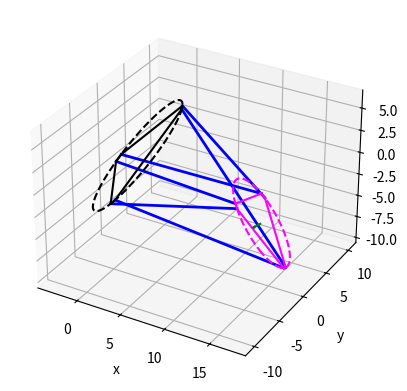

Write Python code to recreate this figure.
import numpy as np
import matplotlib.pyplot as plt
import time

class StewartPlatform:
    def __init__(self, base_r, plat_r, offset_angle=0):
        """
        Initialize the geometry of a 6-6 Stewart Platform
        offset_angle: angle in degrees between two close points
        """
        self.base_r = base_r
        self.plat_r = plat_r

        self.X_base = np.zeros(6)
        self.X_plat = np.zeros(6)
        
        phi = np.deg2rad(offset_angle) / 2

        base_angles = np.array([0 - phi, 0 + phi, np.deg2rad(120) - phi, np.deg2rad(120) + phi, np.deg2rad(240) - phi, np.deg2rad(240) + phi])
        self.local_base_points = np.zeros((3, 6))
        self.local_base_points[0, :] = base_r * np.cos(base_angles)
        self.local_base_points[1, :] = base_r * np.sin(base_angles)

        plat_angles = np.array([np.deg2rad(60) - phi, np.deg2rad(60) + phi, np.deg2rad(180) - phi, np.deg2rad(180) + phi, np.deg2rad(300) - phi, np.deg2rad(300) + phi])
        self.local_plat_points = np.zeros((3, 6))
        self.local_plat_points[0, :] = plat_r * np.cos(plat_angles)
        self.local_plat_points[1, :] = plat_r * np.sin(plat_angles)

    def set_X(self, X_base = [0, 0, 0, 0, 90, 0], X_plat = [1, 0, 0, 0, 90, 0]):
        self.X_base = X_base
        self.X_plat = X_plat

    def pre_rotate(self, rpy):
        """
        Expects degrees
        """
        pitch_offset = -90
        r, p, y = rpy
        return (r, p + pitch_offset, y)

    def post_rotate(self, rpy):
        """
        Expects degrees
        """
        pitch_offset = 90
        r, p, y = rpy
        return (r, p + pitch_offset, y)

    def rpy2rot(self, rpy, degree = False):
        if degree == True:
            rpy = np.deg2rad(rpy)
        roll, pitch, yaw = rpy
        Rx = np.array([[1, 0, 0], [0, np.cos(roll), -np.sin(roll)], [0, np.sin(roll), np.cos(roll)]])
        Ry = np.array([[np.cos(pitch), 0, np.sin(pitch)], [0, 1, 0], [-np.sin(pitch), 0, np.cos(pitch)]])
        Rz = np.array([[np.cos(yaw), -np.sin(yaw), 0], [np.sin(yaw), np.cos(yaw), 0], [0, 0, 1]])
        return Rz @ Ry @ Rx
    
    def rot2rpy(self, R, degree=False):
        # check for gimbal lock
        sy = np.sqrt(R[0, 0]**2 + R[1, 0]**2)
        singular = sy < 1e-6

        if not singular:
            roll  = np.arctan2( R[2, 1],  R[2, 2])
            pitch = np.arctan2(-R[2, 0],  sy)
            yaw   = np.arctan2( R[1, 0],  R[0, 0])
        else:
            pitch = np.arctan2(-R[2, 0], sy)  # still ±pi/2
            if R[2, 0] < 0:  # pitch = +90
                roll = 0.0
                yaw  = np.arctan2(R[0, 1], R[1, 1])
            else:             # pitch = -90
                roll = 0.0
                yaw  = -np.arctan2(R[0, 1], R[1, 1])

        rpy = np.array([roll, pitch, yaw])
        return np.rad2deg(rpy) if degree else rpy


    def solve_ik(self, X_base, X_plat):
        """
        Output:
        lengths:         length of a leg
        lines:           start and end point of a leg
        base_coords:     point pos on base
        plat_coords:     point pos on plat
        """
        base_pos = X_base[:3]
        base_rpy = X_base[3:]
        target_pos = X_plat[:3]
        target_rpy = X_plat[3:]

        base_r_mat = self.rpy2rot(base_rpy)
        plat_r_mat = self.rpy2rot(target_rpy)

        leg_con_indices = [(1, 0), (2, 1), (3, 2), (4, 3), (5, 4), (0, 5)]

        T = (np.array(target_pos) - np.array(base_pos)).reshape(3, 1)
        B = np.array(base_pos).reshape(3, 1)

        base_coords = B + (base_r_mat @ self.local_base_points)
        plat_coords = T + (plat_r_mat @ self.local_plat_points)

        lengths = np.zeros(6)
        lines = np.zeros((6, 2, 3)) 

        for i, (b_idx, p_idx) in enumerate(leg_con_indices):
            base_point = base_coords[:, b_idx]
            plat_point = plat_coords[:, p_idx]
            leg_vec = plat_point - base_point
            lengths[i] = np.linalg.norm(leg_vec)
            lines[i] = (base_point, plat_point)

        return lengths, lines, base_coords, plat_coords

    def plot_triangle(self, ax, points, color, label):
        x = list(points[0, :]) + [points[0, 0]]
        y = list(points[1, :]) + [points[1, 0]]
        z = list(points[2, :]) + [points[2, 0]]
        ax.plot(x, y, z, color=color, label=label)

    def plot_circle(self, ax, center, r, rpy=[0,0,0], color='black'):
        theta = np.linspace(0, 2*np.pi, 100)
        points = np.vstack([r * np.cos(theta), r * np.sin(theta), np.zeros_like(theta)])
        R = self.rpy2rot(rpy)
        points = R @ points + np.array(center).reshape(3, 1)
        ax.plot(points[0,:], points[1,:], points[2,:], color=color, linestyle='--')

    def plot_normal(self, ax, target_pos, target_rpy):
        plat_r = self.rpy2rot(target_rpy)
        base_frame_normal = plat_r @ np.array([0, 0, 1])
        ax.quiver(target_pos[0], target_pos[1], target_pos[2], base_frame_normal[0], base_frame_normal[1], base_frame_normal[2], length=1, color='green')

def main():
    np.set_printoptions(precision=3, suppress=True, linewidth=120)

    base_r = 7
    platform_r = 5
    offset_angle = 7 # degree offset total between two points (3.5 deg for half angle)
    

    platform = StewartPlatform(base_r, platform_r, offset_angle = offset_angle)

    base_pos = [0, 0, 0]
    base_rpy = [0, 90, 0]
    X_base = np.concatenate((base_pos, base_rpy))
    goal_pos = [13, 2, -5]
    goal_rpy = [45, 90, -45]
    X_goal = np.concatenate((goal_pos, goal_rpy))

    lengths, lines, base_pts, plat_pts = platform.solve_ik(X_base, X_goal)
    # leg_con_indices = [(1,0), (2,1), (3,2), (4,3), (5,4), (0,5)]

    print(f'lengths: {lengths}')


    fig = plt.figure()
    ax = fig.add_subplot(111, projection='3d')

    for leg_pts in lines:
        start, end = leg_pts[0], leg_pts[1]
        ax.plot([start[0], end[0]], [start[1], end[1]], [start[2], end[2]], color='blue', linewidth=2)

    platform.plot_triangle(ax, base_pts, 'black', 'Base')
    platform.plot_triangle(ax, plat_pts, 'magenta', 'Platform')

    platform.plot_circle(ax, X_base[:3], platform.base_r, X_base[3:], 'black')
    platform.plot_circle(ax, X_goal[:3], platform.plat_r, X_goal[3:], 'magenta')
    platform.plot_normal(ax, X_goal[:3], X_goal[3:])

    ax.set_xlabel('x'); ax.set_ylabel('y'); ax.set_zlabel('z')
    plt.axis('equal')
    plt.show()


if __name__ == '__main__':
    main()
